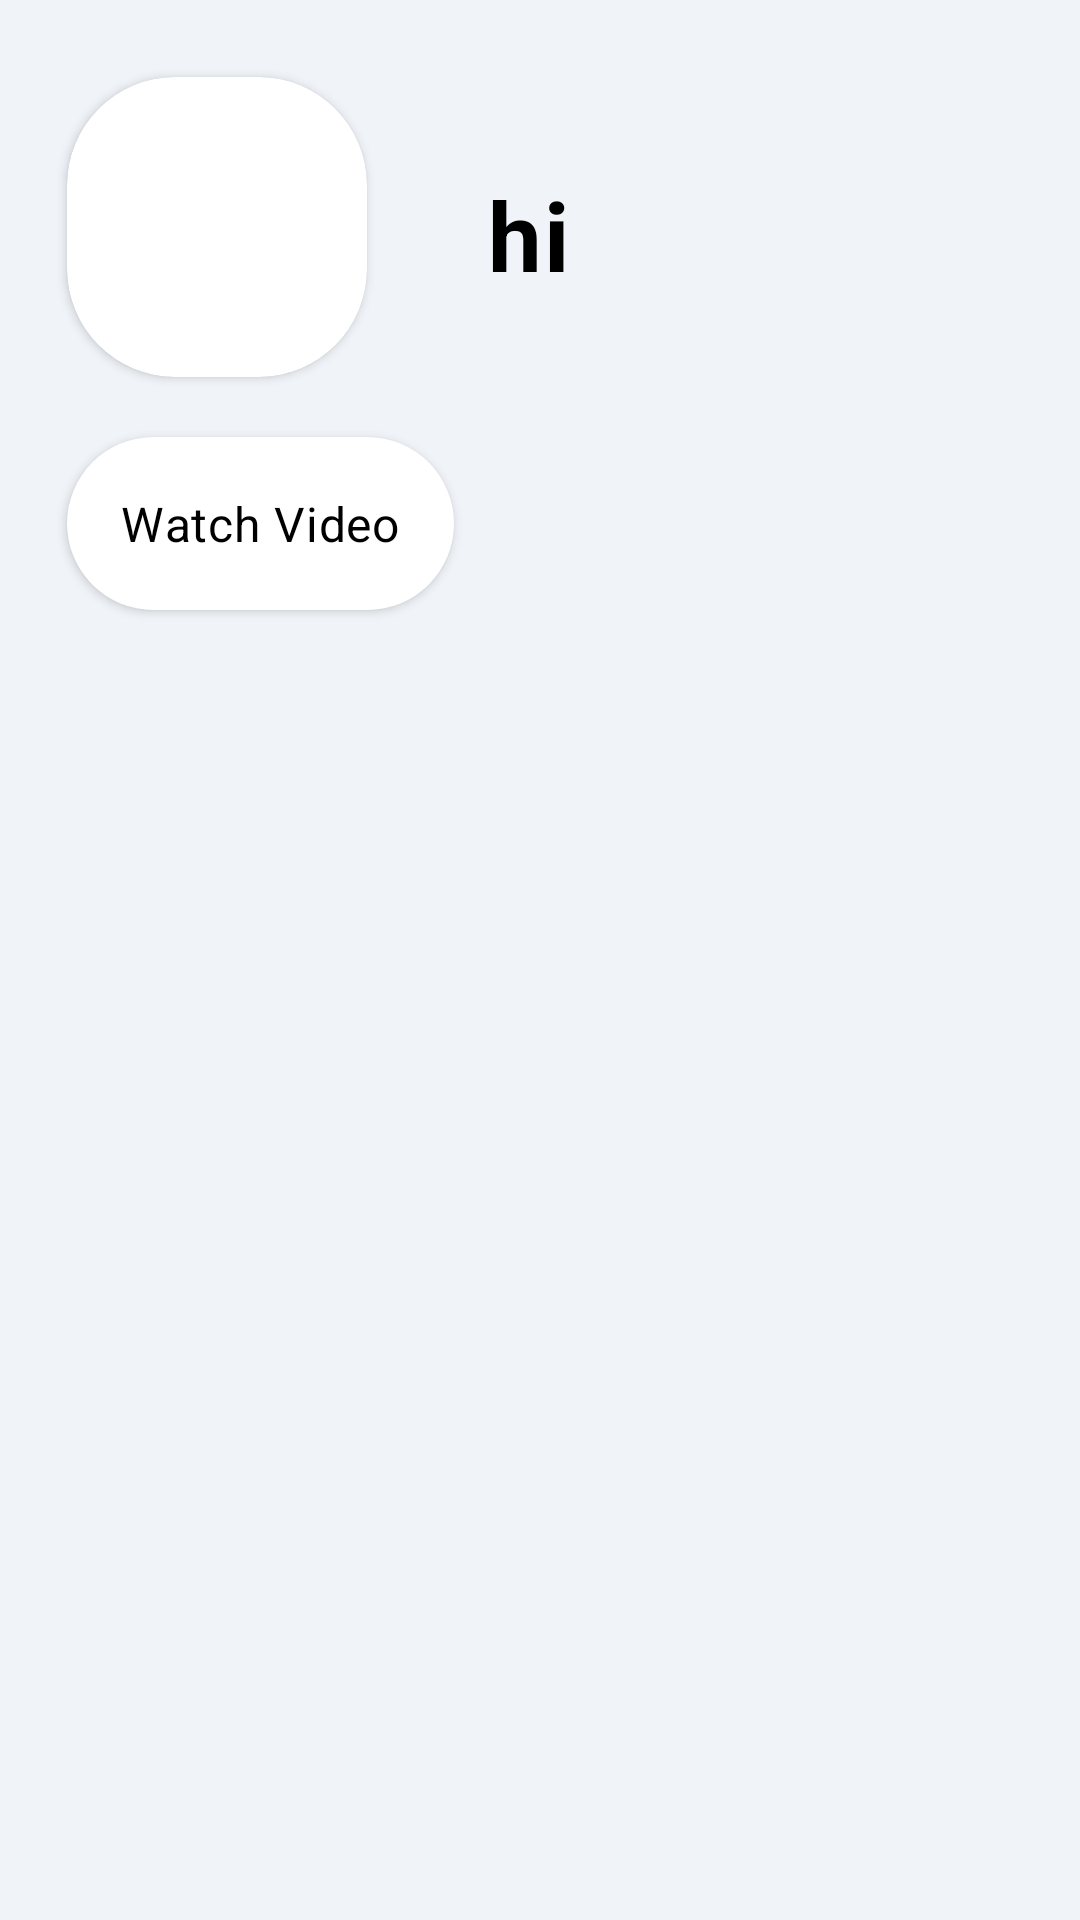

Here is an Android app screen rendered from its layout file. Give the layout XML and the strings, colors and styles it references.
<!-- AndroidManifest.xml: application theme Theme.MealAPI -->
<!-- res/layout/activity_meal.xml -->
<?xml version="1.0" encoding="utf-8"?>
<androidx.constraintlayout.widget.ConstraintLayout xmlns:android="http://schemas.android.com/apk/res/android"
    xmlns:app="http://schemas.android.com/apk/res-auto"
    xmlns:tools="http://schemas.android.com/tools"
    android:id="@+id/main"
    android:layout_width="match_parent"
    android:layout_height="match_parent"
    tools:context=".MealActivity"
    android:background="#f0f4f9"
    >

    <androidx.cardview.widget.CardView
        android:id="@+id/cardView2"
        android:layout_width="100dp"
        android:layout_height="100dp"
        android:backgroundTint="@color/white"
        app:cardCornerRadius="36dp"
        app:layout_constraintStart_toStartOf="@+id/guidelineLeft"
        app:layout_constraintTop_toTopOf="@+id/guidelineTop">

        <androidx.appcompat.widget.AppCompatImageView
            android:id="@+id/ivMealViewThumb"
            android:layout_width="match_parent"
            android:layout_height="match_parent" />


    </androidx.cardview.widget.CardView>

    <androidx.appcompat.widget.AppCompatTextView
        android:id="@+id/tvMealName"
        style="@style/text_style"
        android:layout_width="200dp"
        android:layout_height="wrap_content"
        android:layout_marginStart="40dp"
        android:text="hi"
        android:textSize="32sp"
        android:textStyle="bold"
        app:layout_constraintBottom_toBottomOf="@+id/cardView2"
        app:layout_constraintStart_toEndOf="@+id/cardView2"
        app:layout_constraintTop_toTopOf="@+id/cardView2"
        app:layout_constraintVertical_bias="0.543" />

    <androidx.appcompat.widget.AppCompatButton
        android:id="@+id/btnWatchVideo"
        android:layout_width="wrap_content"
        android:layout_height="wrap_content"
        android:layout_marginTop="20dp"
        android:background="@drawable/et_bg"
        android:padding="18dp"
        android:text="Watch Video"
        style="@style/text_style"
        android:textSize="16sp"
        app:layout_constraintBottom_toTopOf="@+id/guidelineHorMId"
        app:layout_constraintStart_toStartOf="@+id/cardView2"
        app:layout_constraintTop_toBottomOf="@+id/cardView2"
        app:layout_constraintVertical_bias="0.0" />

    <androidx.recyclerview.widget.RecyclerView
        android:id="@+id/rvActivityMeal"
        android:layout_width="0dp"
        android:layout_height="0dp"
        app:layout_constraintBottom_toBottomOf="parent"
        app:layout_constraintEnd_toStartOf="@+id/guidelineRight"
        app:layout_constraintStart_toStartOf="@+id/guidelineLeft"
        app:layout_constraintTop_toTopOf="@+id/guidelineHorMId" />

    <androidx.constraintlayout.widget.Guideline
        android:id="@+id/guidelineLeft"
        android:layout_width="wrap_content"
        android:layout_height="wrap_content"
        android:orientation="vertical"
        app:layout_constraintGuide_percent="0.062"
        />
    <androidx.constraintlayout.widget.Guideline
        android:id="@+id/guidelineRight"
        android:layout_width="wrap_content"
        android:layout_height="wrap_content"
        android:orientation="vertical"
        app:layout_constraintGuide_percent="0.935"
        />
    <androidx.constraintlayout.widget.Guideline
        android:id="@+id/guidelineMid"
        android:layout_width="wrap_content"
        android:layout_height="wrap_content"
        android:orientation="vertical"
        app:layout_constraintGuide_percent="0.5"
        />

    <androidx.constraintlayout.widget.Guideline
        android:id="@+id/guidelineTop"
        android:layout_width="wrap_content"
        android:layout_height="wrap_content"
        android:orientation="horizontal"
        app:layout_constraintGuide_percent="0.04" />

    <androidx.constraintlayout.widget.Guideline
        android:id="@+id/guidelineHorMId"
        android:layout_width="wrap_content"
        android:layout_height="wrap_content"
        android:orientation="horizontal"
        app:layout_constraintGuide_percent="0.3" />
</androidx.constraintlayout.widget.ConstraintLayout>
<!-- resources referenced by this layout -->
<resources>
  <color name="white">#FFFFFFFF</color>
  <!-- drawable et_bg (drawable) -->
  <?xml version="1.0" encoding="utf-8"?>
  <shape xmlns:android="http://schemas.android.com/apk/res/android">
  
      <corners android:radius="@dimen/et_corner"/>
      <solid android:color="@color/white"/>
  
  
  </shape>
  <style name="text_style" parent="MaterialAlertDialog.Material3.Body.Text">
  
          <item name="android:textSize">22sp</item>
          <item name="android:textColor">@color/black</item>
          <item name="android:textColorHint">@color/grey</item>
  
      </style>
  <style name="Theme.MealAPI" parent="Base.Theme.MealAPI" />
  <dimen name="et_corner">33dp</dimen>
  <color name="black">#FF000000</color>
  <color name="grey">#3E3D3D</color>
  <style name="Base.Theme.MealAPI" parent="Theme.Material3.DayNight.NoActionBar">
          
          
      </style>
</resources>
